Run: headless pygame with SDL's dummy video driver; simulated clock (each Clock.tick advances the game by its frame time, no real sleeping); random seed 0; keys injected as events and as key.get_pressed() state; no mouse input.
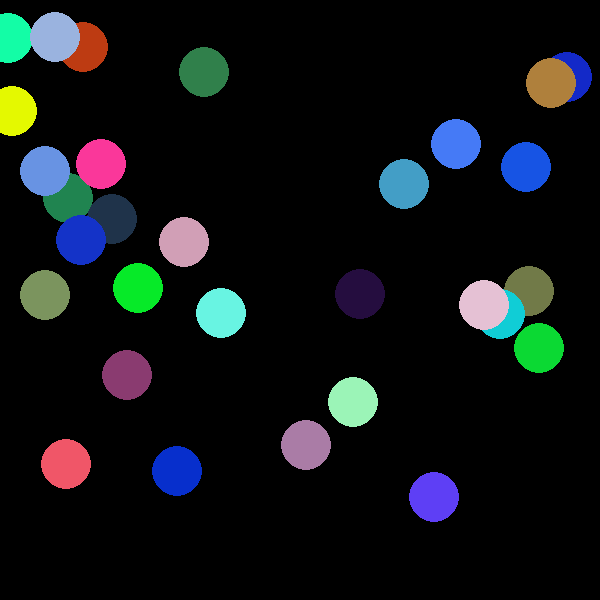
Frame 1 of 4 · flips 1–60 · no input
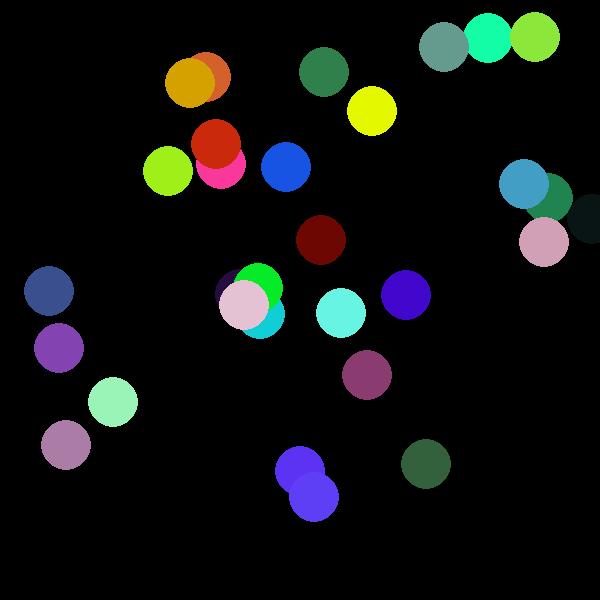
Frame 2 of 4 · flips 61–180 · tapped SPACE, RETURN · held RIGHT (→), D
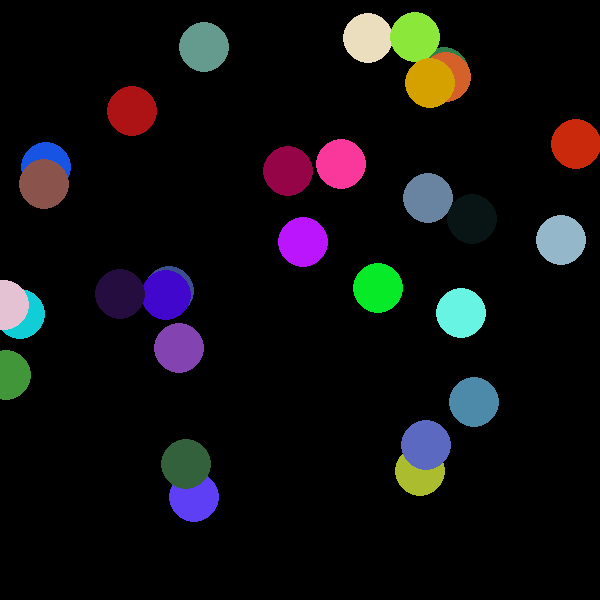
Frame 3 of 4 · flips 181–300 · held DOWN (↓), S
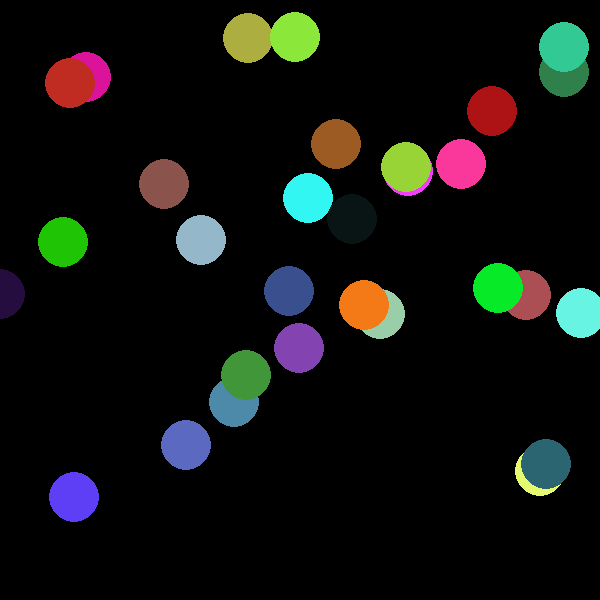
Frame 4 of 4 · flips 301–420 · held LEFT (←), A, UP (↑), W

The pygame program that drew these frames:

import random
import time

class circle():
    radius=25
    def __init__(self):
        self.x=random.randint(1,500)
        self.y=random.randint(1,500)
        self.color=(random.randint(0,255),random.randint(0,255),random.randint(0,255))
        self.direction=random.choice(["left","right"])
        self.speed = random.randint(1,4)
    def draw(self):
        pygame.draw.circle(screen,self.color,(self.x,self.y),self.radius)

    def move(self):
        pygame.draw.circle(screen,self.color,(self.x,self.y),self.radius)
        if self.x>=600 and self.direction=="right":
            self.x=0
            self.color=(random.randint(0,255),random.randint(0,255),random.randint(0,255))
        if self.x<=0 and self.direction=="left":
            self.x=600
            self.color=(random.randint(0,255),random.randint(0,255),random.randint(0,255))
        if self.direction=="left":
            self.x-=self.speed
        else:
            self.x+=self.speed
import pygame
from pygame.locals import *
#initialize pygame
pygame.init()
#creates a blank window of width 640 pixels and height 480 pixels.
#Window :top left corner is (0, 0), right bottom corner is (640,480).
screen = pygame.display.set_mode((600,600))
#To set the name of our window to “Shapes”
#The Game Loop”
l=[]
for i in range(30):
     x=circle()
     l.append(x)
# print(l)
i=0   
while i<30:
     l[i].draw()
     i+=1
i=0
screen.fill((0,0,0))
while True:
    time.sleep(0.004)
    screen.fill((0,0,0))
    for i in range(30):
        l[i].move()
    
    for event in pygame.event.get():
        if event.type == QUIT:
            pygame.quit()
            exit()
    #Most of our game logic goes here
    #Continuously update the screen
    pygame.display.update()
